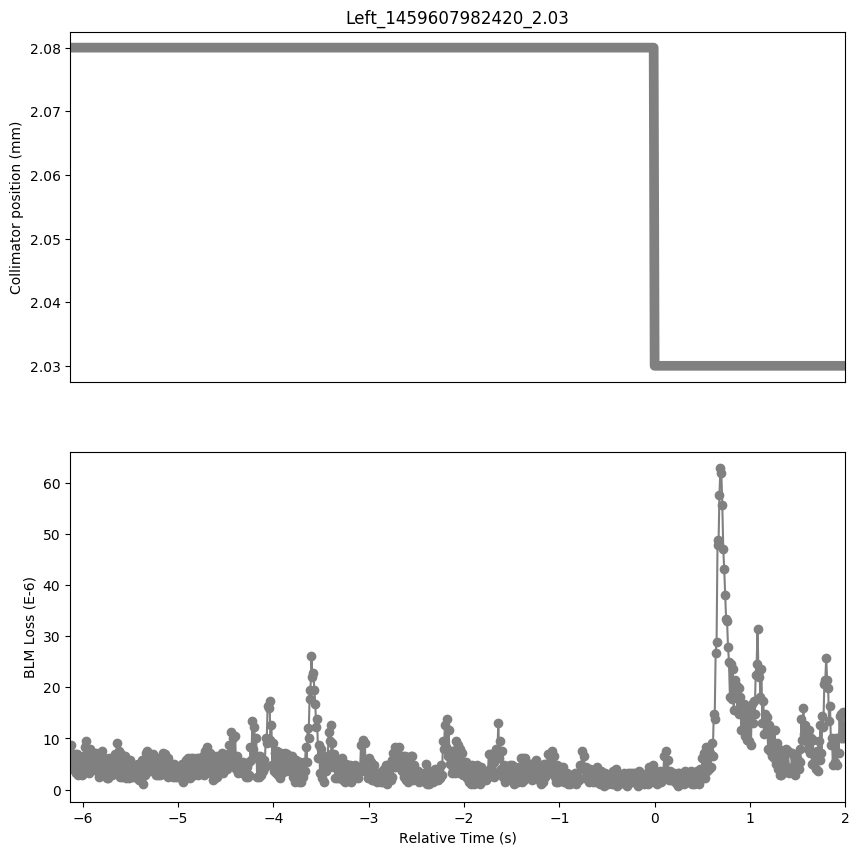

Values plotted in this chart, from the file beside it:
Timestamp, position, BLMTI.06R7.B2I10_TCP.B6R7.B2
1459607976290, 2.08, 3.982e-06
1459607976300, 2.08, 8.687999999999999e-06
1459607976310, 2.08, 4.343999999999999e-06
1459607976320, 2.08, 6.877999999999999e-06
1459607976330, 2.08, 4.343999999999999e-06
1459607976340, 2.08, 6.877999999999999e-06
1459607976350, 2.08, 3.258e-06
1459607976360, 2.08, 6.877999999999999e-06
1459607976370, 2.08, 2.8960000000000003e-06
1459607976380, 2.08, 6.516e-06
1459607976390, 2.08, 3.258e-06
1459607976400, 2.08, 6.154e-06
1459607976410, 2.08, 2.8960000000000003e-06
1459607976420, 2.08, 6.516e-06
1459607976430, 2.08, 3.62e-06
1459607976440, 2.08, 8.326e-06
1459607976450, 2.08, 5.792000000000001e-06
1459607976460, 2.08, 9.412e-06
1459607976470, 2.08, 4.706e-06
1459607976480, 2.08, 7.602e-06
1459607976490, 2.08, 3.258e-06
1459607976500, 2.08, 7.964e-06
1459607976510, 2.08, 5.0680000000000004e-06
1459607976520, 2.08, 6.877999999999999e-06
1459607976530, 2.08, 3.982e-06
1459607976540, 2.08, 7.24e-06
1459607976550, 2.08, 3.982e-06
1459607976560, 2.08, 7.24e-06
1459607976570, 2.08, 3.62e-06
1459607976580, 2.08, 5.0680000000000004e-06
1459607976590, 2.08, 2.5340000000000002e-06
1459607976600, 2.08, 6.154e-06
1459607976610, 2.08, 3.258e-06
1459607976620, 2.08, 7.602e-06
1459607976630, 2.08, 2.8960000000000003e-06
1459607976640, 2.08, 6.154e-06
1459607976650, 2.08, 3.258e-06
1459607976660, 2.08, 5.43e-06
1459607976670, 2.08, 2.1719999999999997e-06
1459607976680, 2.08, 4.343999999999999e-06
1459607976690, 2.08, 2.1719999999999997e-06
1459607976700, 2.08, 6.154e-06
1459607976710, 2.08, 2.8960000000000003e-06
1459607976720, 2.08, 5.43e-06
1459607976730, 2.08, 2.8960000000000003e-06
1459607976740, 2.08, 5.43e-06
1459607976750, 2.08, 4.343999999999999e-06
1459607976760, 2.08, 6.877999999999999e-06
1459607976770, 2.08, 3.982e-06
1459607976780, 2.08, 9.05e-06
1459607976790, 2.08, 3.982e-06
1459607976800, 2.08, 7.602e-06
1459607976810, 2.08, 2.5340000000000002e-06
1459607976820, 2.08, 6.877999999999999e-06
1459607976830, 2.08, 2.5340000000000002e-06
1459607976840, 2.08, 5.792000000000001e-06
1459607976850, 2.08, 2.8960000000000003e-06
1459607976860, 2.08, 6.516e-06
1459607976870, 2.08, 2.1719999999999997e-06
1459607976880, 2.08, 5.0680000000000004e-06
... 754 more rows
